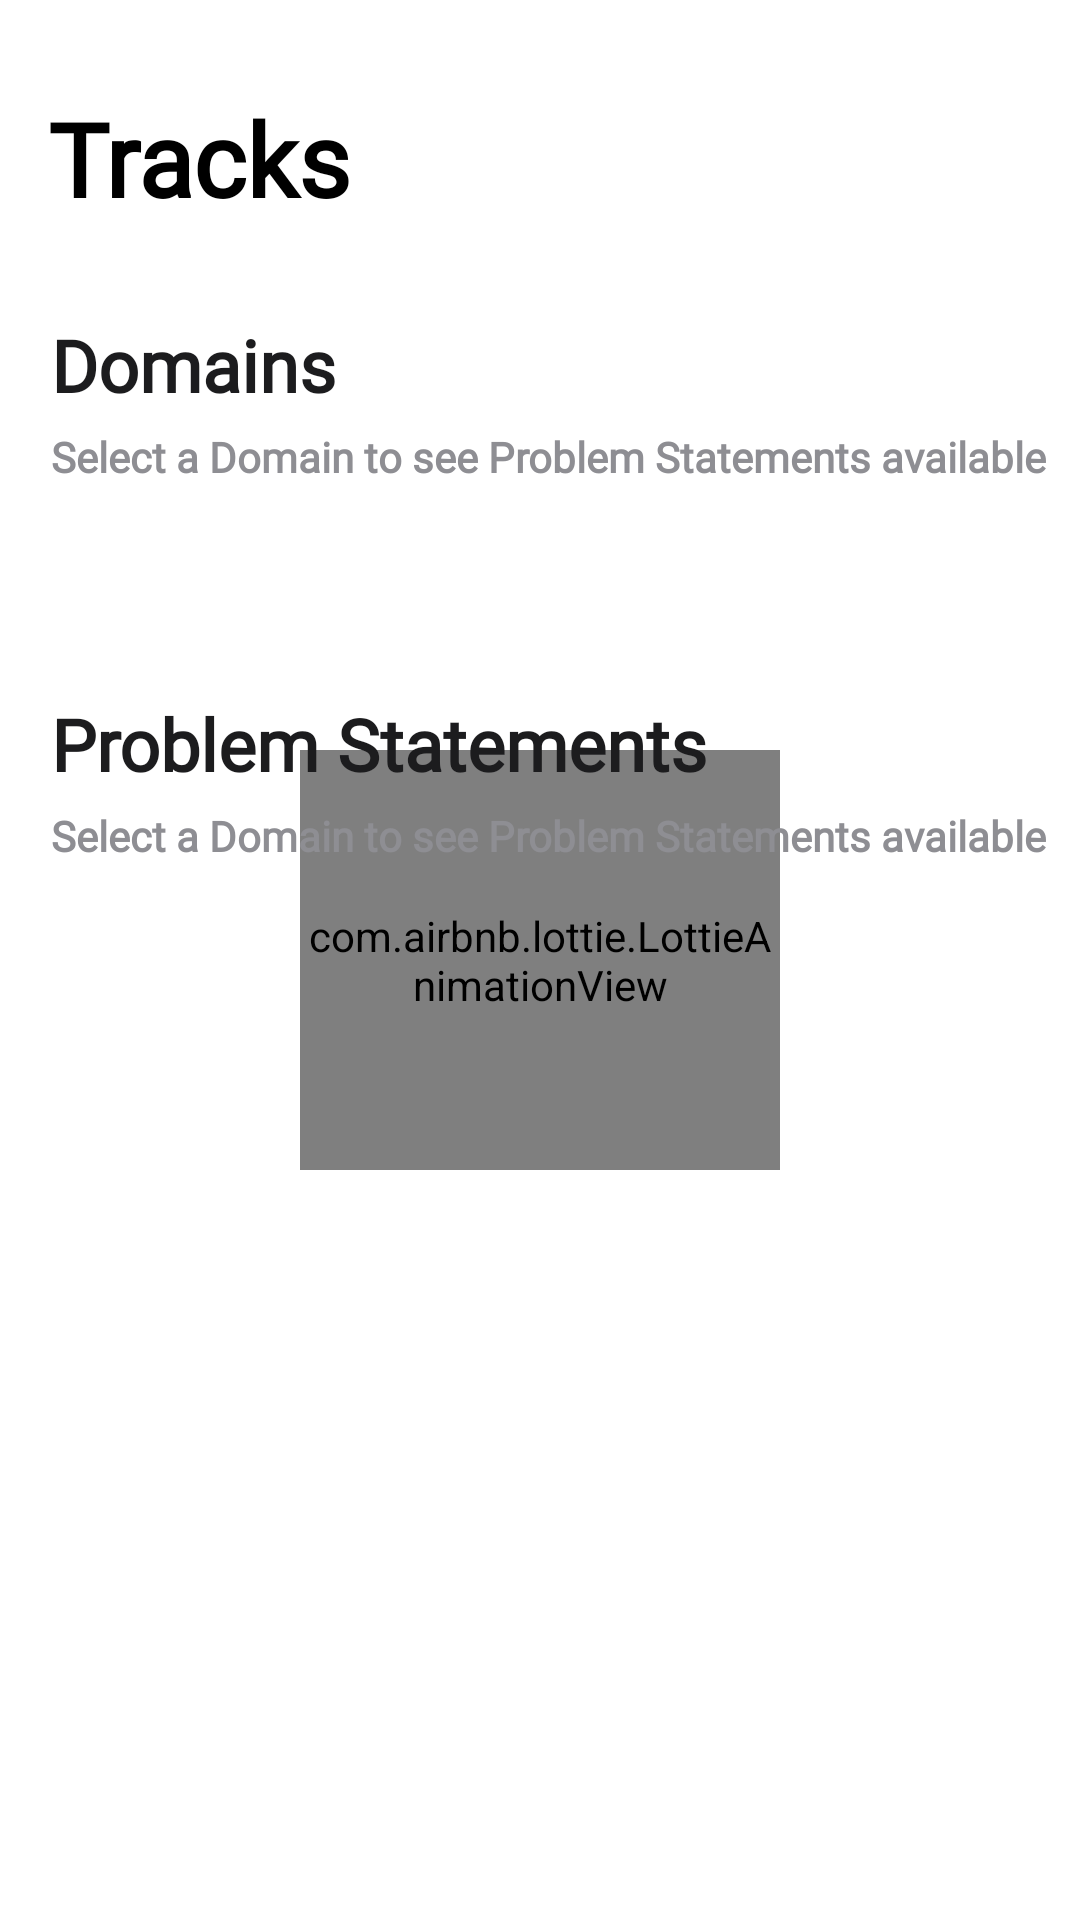

The Android layout XML behind this screen, and the referenced resources:
<!-- AndroidManifest.xml: application theme Theme.Hackgrid -->
<!-- res/layout/fragment_tracks.xml -->
<?xml version="1.0" encoding="utf-8"?>
<androidx.constraintlayout.widget.ConstraintLayout
    xmlns:android="http://schemas.android.com/apk/res/android"
    xmlns:tools="http://schemas.android.com/tools"
    android:layout_width="match_parent"
    android:layout_height="match_parent"
    xmlns:app="http://schemas.android.com/apk/res-auto"
    android:orientation="vertical"
    android:background="@color/fragment_background"
    tools:context=".tracks">

    <com.airbnb.lottie.LottieAnimationView
        android:id="@+id/tracksAnimationView"
        android:layout_width="match_parent"
        android:layout_height="0dp"
        android:layout_marginStart="100dp"
        android:layout_marginLeft="100dp"
        android:layout_marginTop="250dp"
        android:layout_marginEnd="100dp"
        android:layout_marginRight="100dp"
        android:layout_marginBottom="250dp"
        app:layout_constraintBottom_toBottomOf="parent"
        app:layout_constraintEnd_toEndOf="parent"
        app:layout_constraintStart_toStartOf="parent"
        app:layout_constraintTop_toTopOf="parent"
        app:lottie_autoPlay="true"
        app:lottie_loop="true"
        app:lottie_rawRes="@raw/loading" />

    <ScrollView
        android:layout_width="match_parent"
        android:layout_height="match_parent"
        android:scrollbars="vertical"
        app:layout_constraintBottom_toBottomOf="parent"
        app:layout_constraintEnd_toEndOf="parent"
        app:layout_constraintStart_toStartOf="parent"
        app:layout_constraintTop_toTopOf="parent">

        <androidx.constraintlayout.widget.ConstraintLayout
            android:id="@+id/tracksConstraintLayout"
            android:layout_width="match_parent"
            android:layout_height="match_parent"
            android:scrollbars="vertical">

            <LinearLayout
                android:id="@+id/linearLayout"
                android:layout_width="match_parent"
                android:layout_height="wrap_content"
                app:layout_constraintEnd_toEndOf="parent"
                app:layout_constraintStart_toStartOf="parent"
                app:layout_constraintTop_toTopOf="parent">

                <TextView
                    android:id="@+id/tracksHead"
                    android:layout_width="wrap_content"
                    android:layout_height="wrap_content"
                    android:layout_marginStart="16dp"
                    android:layout_marginLeft="16dp"
                    android:layout_marginTop="30dp"
                    android:fontFamily="@font/helveticaneue_medium"
                    android:text="Tracks"
                    android:textColor="@color/timelineHeading"
                    android:textSize="34dp"
                    android:textStyle="bold" />
            </LinearLayout>

            <TextView
                android:id="@+id/domainsHeader"
                android:layout_width="wrap_content"
                android:layout_height="wrap_content"
                android:layout_marginLeft="17dp"
                android:layout_marginTop="30dp"
                android:fontFamily="@font/sfpro"
                android:text="Domains"
                android:textColor="@color/timelineSubHeading"
                android:textSize="24dp"
                android:textStyle="bold"
                app:layout_constraintStart_toStartOf="parent"
                app:layout_constraintTop_toBottomOf="@+id/linearLayout" />

            <TextView
                android:id="@+id/domainIntro"
                android:layout_width="wrap_content"
                android:layout_height="wrap_content"
                android:layout_marginLeft="17dp"
                android:layout_marginTop="5dp"
                android:fontFamily="@font/robotolight"
                android:text="Select a Domain to see Problem Statements available"
                android:textColor="@color/timelineSubSub"
                android:textSize="14dp"
                android:textStyle="bold"
                app:layout_constraintStart_toStartOf="parent"
                app:layout_constraintTop_toBottomOf="@+id/domainsHeader" />

            <androidx.recyclerview.widget.RecyclerView
                android:id="@+id/domainRecycler"
                android:layout_width="match_parent"
                android:layout_height="wrap_content"
                android:layout_marginTop="10dp"
                android:orientation="horizontal"
                android:padding="15dp"
                app:layout_constraintEnd_toEndOf="parent"
                app:layout_constraintStart_toStartOf="parent"
                app:layout_constraintTop_toBottomOf="@id/domainIntro" />

            <TextView
                android:id="@+id/problemHeader"
                android:layout_width="wrap_content"
                android:layout_height="wrap_content"
                android:layout_marginLeft="17dp"
                android:layout_marginTop="30dp"
                android:fontFamily="@font/sfpro"
                android:text="Problem Statements"
                android:textColor="@color/timelineSubHeading"
                android:textSize="24dp"
                android:textStyle="bold"
                app:layout_constraintStart_toStartOf="parent"
                app:layout_constraintTop_toBottomOf="@+id/domainRecycler" />

            <TextView
                android:id="@+id/problemIntro"
                android:layout_width="wrap_content"
                android:layout_height="wrap_content"
                android:layout_marginLeft="17dp"
                android:layout_marginTop="5dp"
                android:fontFamily="@font/robotolight"
                android:text="Select a Domain to see Problem Statements available"
                android:textColor="@color/timelineSubSub"
                android:textSize="14dp"
                android:textStyle="bold"
                app:layout_constraintStart_toStartOf="parent"
                app:layout_constraintTop_toBottomOf="@+id/problemHeader"
                app:layout_goneMarginLeft="17dp" />

            <androidx.recyclerview.widget.RecyclerView
                android:id="@+id/problemRecycler1"
                android:layout_width="match_parent"
                android:layout_height="wrap_content"
                android:layout_marginTop="10dp"
                android:orientation="horizontal"
                android:padding="15dp"
                app:layout_constraintEnd_toEndOf="parent"
                app:layout_constraintStart_toStartOf="parent"
                app:layout_constraintTop_toBottomOf="@id/problemIntro" />


        </androidx.constraintlayout.widget.ConstraintLayout>
    </ScrollView>
</androidx.constraintlayout.widget.ConstraintLayout>
<!-- resources referenced by this layout -->
<resources>
  <color name="fragment_background">#ffffff</color>
      //Timeline
  <color name="timelineHeading">#000000</color>
  <color name="timelineSubHeading">#1C1C1E</color>
  <color name="timelineSubSub">#8E8E93</color>
  <style name="Theme.Hackgrid" parent="Theme.AppCompat.DayNight.NoActionBar">
          
          <item name="colorPrimary">@color/purple_500</item>
          <item name="colorPrimaryVariant">@color/purple_700</item>
          <item name="colorOnPrimary">@color/white</item>
          
          <item name="colorSecondary">@color/teal_200</item>
          <item name="colorSecondaryVariant">@color/teal_700</item>
          <item name="colorOnSecondary">@color/black</item>
          
          <item name="android:statusBarColor" tools:targetApi="l">?attr/colorPrimaryVariant</item>
          
  
          
      </style>
  <color name="purple_500">#FF6200EE</color>
  <color name="purple_700">#000</color>
  <color name="white">#FFFFFFFF</color>
  <color name="teal_200">#FF03DAC5</color>
  <color name="teal_700">#FF018786</color>
  <color name="black">#FF000000</color>
</resources>
